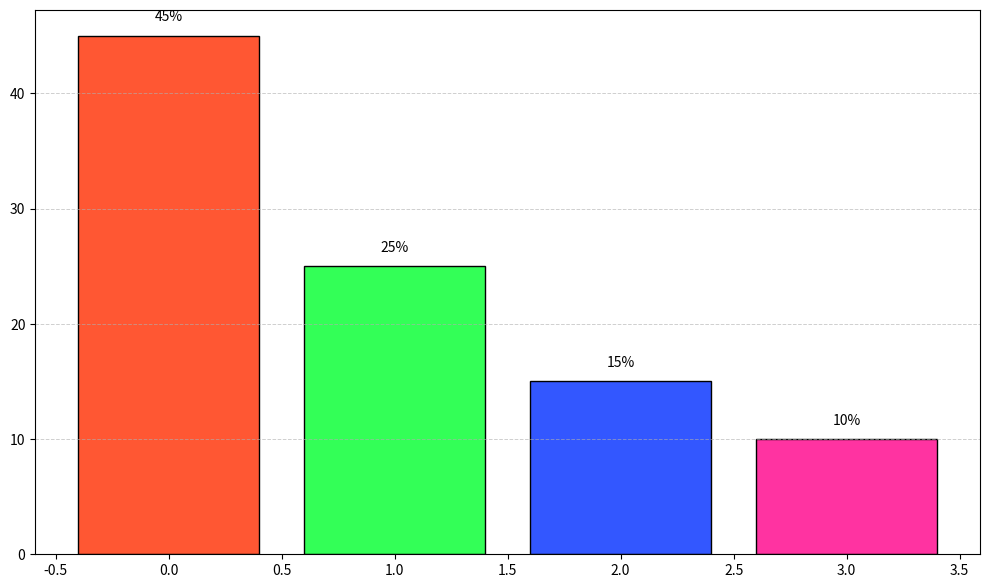

The matplotlib source for this figure:
import matplotlib.pyplot as plt
import numpy as np

# Data setup
energy_contribution = np.array([45, 25, 15, 10])  # Percentage values

# Define new colors for each source
new_colors = ['#ff5733', '#33ff57', '#3357ff', '#ff33a1']

# Create the figure and axis objects
fig, ax = plt.subplots(figsize=(10, 6))

# Creating the vertical bar chart
bars = ax.bar(range(len(energy_contribution)), energy_contribution, color=new_colors, edgecolor='black')

# Annotating each bar with the percentage value
for bar, contribution in zip(bars, energy_contribution):
    height = bar.get_height()
    ax.text(bar.get_x() + bar.get_width() / 2, height + 1, f'{height}%', va='bottom', ha='center', fontsize=10, color='black')

# Adding grid to the primary y-axis
ax.yaxis.grid(True, linestyle='--', linewidth=0.7, alpha=0.6)

# Automatically adjust the layout to prevent overlapping
plt.tight_layout()

# Display the plot
plt.show()
